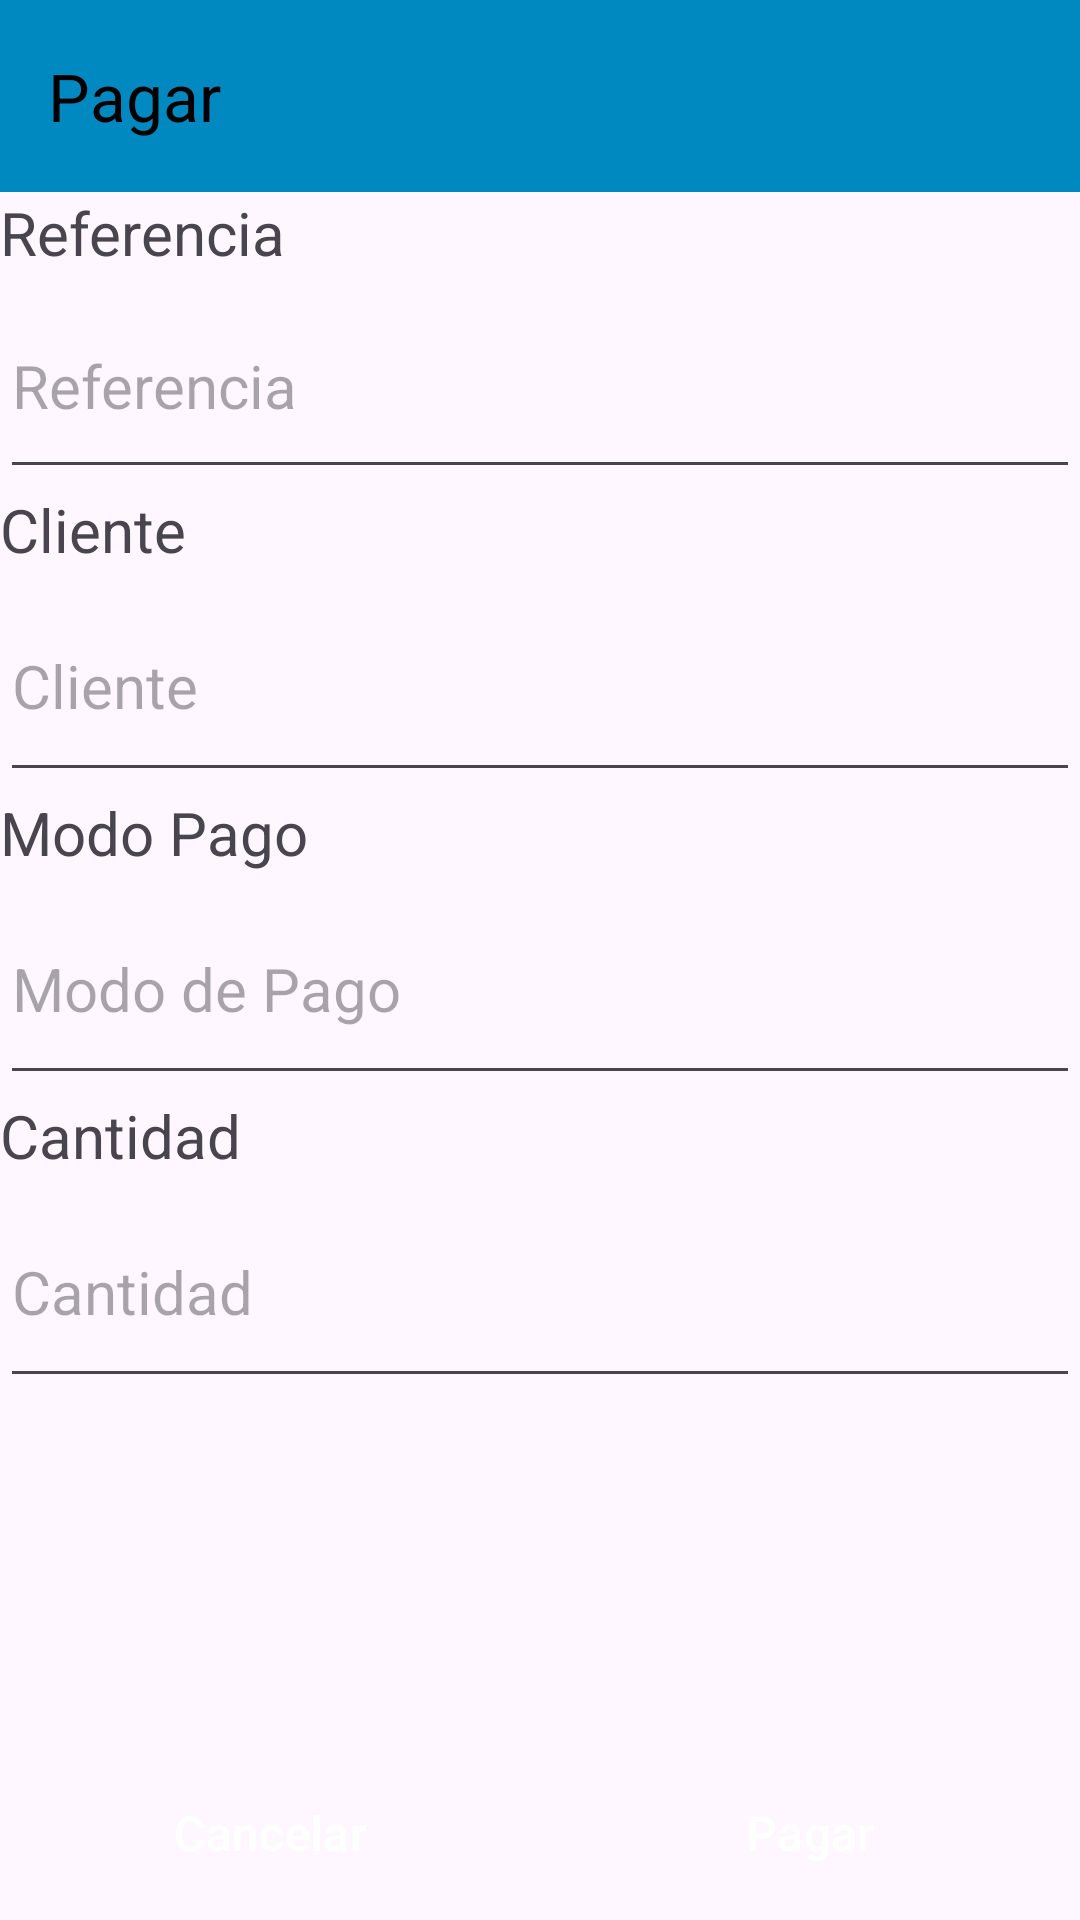

Layout XML and referenced resources for this Android screen:
<!-- AndroidManifest.xml: application theme Theme.Tesis_01 -->
<!-- res/layout/fragment_pantalla_pagar.xml -->
<?xml version="1.0" encoding="utf-8"?>
<androidx.coordinatorlayout.widget.CoordinatorLayout xmlns:android="http://schemas.android.com/apk/res/android"
    xmlns:app="http://schemas.android.com/apk/res-auto"
    xmlns:tools="http://schemas.android.com/tools"
    android:layout_width="match_parent"
    android:layout_height="match_parent"
    tools:context=".Fragment_pantallaPagar">

    <com.google.android.material.appbar.AppBarLayout

        android:layout_width="match_parent"
        android:layout_height="wrap_content">

        <com.google.android.material.appbar.MaterialToolbar
            android:id="@+id/topAppBar"
            android:layout_width="match_parent"
            android:layout_height="wrap_content"
            android:background="#0089C0"
            android:backgroundTint="#0089C0"
            android:minHeight="?attr/actionBarSize"
            app:layout_anchor="@+id/appBarLayout"
            app:layout_anchorGravity="center"
            app:navigationIcon="@drawable/go_back_24"
            app:title="Pagar"
            app:titleTextColor="@color/black" />
    </com.google.android.material.appbar.AppBarLayout>

    <androidx.constraintlayout.widget.ConstraintLayout
        android:id="@+id/constrainLayout"
        android:layout_width="match_parent"
        android:layout_height="match_parent"
        app:layout_behavior="@string/appbar_scrolling_view_behavior">

        <LinearLayout
            android:layout_width="match_parent"
            android:layout_height="match_parent"
            android:orientation="vertical"
            app:layout_constraintBottom_toTopOf="@id/id_linearButtons">

            <TextView
                android:id="@+id/comp"
                android:layout_height="wrap_content"
                android:layout_width="match_parent"
                android:text="Referencia"
                android:textSize="20sp"
                app:layout_constraintVertical_bias="0.15"
                tools:layout_editor_absoluteX="158dp" />
                />

            <EditText
                android:id="@+id/comp_input"
                android:layout_width="match_parent"
                android:layout_height="72dp"
                android:ems="10"
                android:hint="Referencia"
                android:inputType="text"
                android:textSize="20sp"
                app:layout_constraintEnd_toEndOf="parent"
                app:layout_constraintHorizontal_bias="0.502"
                app:layout_constraintStart_toStartOf="parent"
                app:layout_constraintTop_toBottomOf="@+id/nom_label" />

            <TextView
                android:id="@+id/nomClient"
                android:layout_height="wrap_content"
                android:layout_width="match_parent"
                android:text="Cliente"
                android:textSize="20sp"
                app:layout_constraintHorizontal_bias="0.498"
                app:layout_constraintTop_toBottomOf="@+id/comp_input"
                />

            <EditText
                android:id="@+id/clie_input"
                android:layout_width="match_parent"
                android:layout_height="74dp"
                android:ems="10"
                android:hint="Cliente"
                android:focusable="false"
                android:inputType="none"

                android:textSize="20sp"
                app:layout_constraintEnd_toEndOf="parent"
                app:layout_constraintHorizontal_bias="0.502"
                app:layout_constraintStart_toStartOf="parent"
                app:layout_constraintTop_toBottomOf="@+id/nomClient"
                />

            <TextView
                android:id="@+id/modPago"
                android:layout_height="wrap_content"
                android:layout_width="match_parent"
                android:text="Modo Pago"
                android:textSize="20sp"
                app:layout_constraintHorizontal_bias="0.498"
                app:layout_constraintTop_toBottomOf="@+id/clie_input"
                />

            <EditText
                android:id="@+id/modInput"
                android:layout_width="match_parent"
                android:layout_height="74dp"
                android:ems="10"
                android:hint="Modo de Pago"
                android:inputType="text"
                android:textSize="20sp"
                app:layout_constraintEnd_toEndOf="parent"
                app:layout_constraintHorizontal_bias="0.502"
                app:layout_constraintStart_toStartOf="parent"
                app:layout_constraintTop_toBottomOf="@+id/modPago"
                />

            <TextView
                android:id="@+id/cant"
                android:layout_height="wrap_content"
                android:layout_width="match_parent"
                android:text="Cantidad"
                android:textSize="20sp"
                app:layout_constraintHorizontal_bias="0.498"
                app:layout_constraintTop_toBottomOf="@+id/modInput"
                />

            <EditText
                android:id="@+id/cant_input"
                android:layout_width="match_parent"
                android:layout_height="74dp"
                android:ems="10"
                android:hint="Cantidad"

                android:textSize="20sp"
                android:focusable="false"
                android:inputType="none"
                app:layout_constraintEnd_toEndOf="parent"
                app:layout_constraintHorizontal_bias="0.502"
                app:layout_constraintStart_toStartOf="parent"
                app:layout_constraintTop_toBottomOf="@+id/cant"
                />



            />





        </LinearLayout>

        <LinearLayout
            android:id="@+id/id_linearButtons"
            android:layout_width="match_parent"
            android:layout_height="wrap_content"
            android:gravity="center"
            android:orientation="horizontal"
            app:layout_constraintBottom_toBottomOf="parent">

            <Button
                android:id="@+id/BotonCancelar"
                style="@style/Widget.Material3.Button.ElevatedButton"
                android:layout_width="match_parent"
                android:layout_height="wrap_content"
                android:layout_weight="1"
                android:layout_margin="5dp"
                android:backgroundTint="#7C0000"
                android:text="Cancelar"
                android:textColor="@color/white"
                android:textSize="16sp"
                app:icon="@drawable/baseline_cancel_24"
                app:iconTint="@color/white"

                app:layout_constraintBottom_toBottomOf="parent"
                app:layout_constraintStart_toStartOf="parent" />

            <Button
                android:id="@+id/BotonPagar"
                style="@style/Widget.Material3.Button.ElevatedButton"
                android:layout_width="match_parent"
                android:layout_height="wrap_content"
                android:layout_weight="1"
                android:layout_margin="5dp"
                android:backgroundTint="#32930F"
                android:text="Pagar"
                android:textColor="@color/white"
                android:textSize="16sp"
                app:icon="@drawable/baseline_check_24"
                app:iconTint="@color/white"

                app:layout_constraintBottom_toBottomOf="parent"
                app:layout_constraintEnd_toEndOf="parent" />



        </LinearLayout>


    </androidx.constraintlayout.widget.ConstraintLayout>

</androidx.coordinatorlayout.widget.CoordinatorLayout>
<!-- resources referenced by this layout -->
<resources>
  <style name="Theme.Tesis_01" parent="Base.Theme.Tesis_01" />
  <style name="Base.Theme.Tesis_01" parent="Theme.Material3.DayNight.NoActionBar">
          
          
      </style>
  <!-- not gathered from this repository: default colours our renderer supplied (Android Studio template values) -->
  <color name="black">#FF000000</color>
  <color name="white">#FFFFFFFF</color>
</resources>
